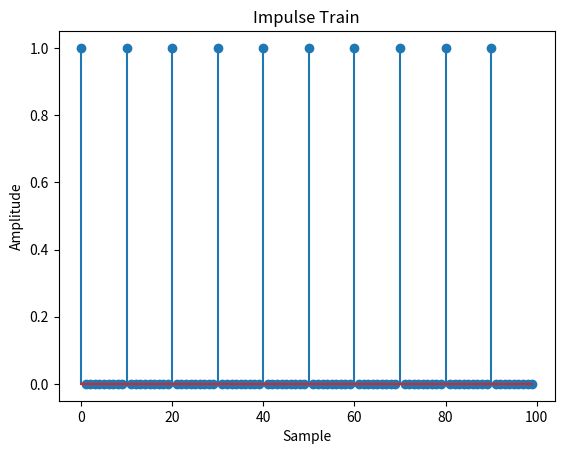

Reproduce this figure in Python.
import numpy as np
import matplotlib.pyplot as plt


def simulate_impulse_train(signallen, period):
    impulse_train = np.zeros(signallen)
    for n in range(signallen):
        if n % period == 0:
            impulse_train[n] = 1
    return impulse_train

# Define the parameters for the impulse train
signal_length = 100  # Length of the impulse train
period = 10  # Period of the impulse train

# Simulate the impulse train
impulse_train = simulate_impulse_train(signal_length, period)

# Plot and display the impulse train
plt.stem(impulse_train)
plt.title('Impulse Train')
plt.xlabel('Sample')
plt.ylabel('Amplitude')
plt.show()